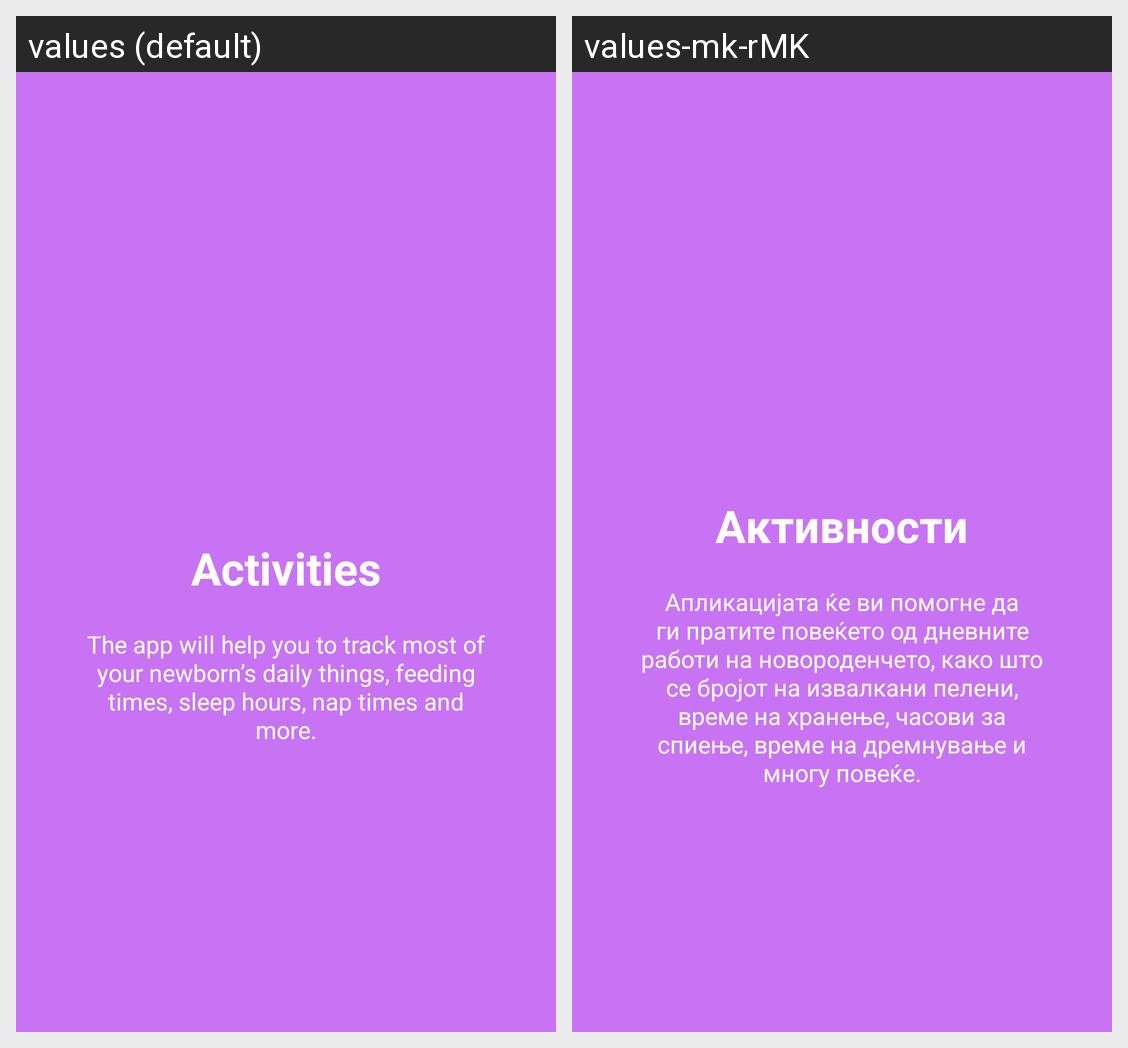

For this localized Android screen grid, give each drawn string resource with its value in every locale shown.
Android screen res/layout/welcome_slide4.xml rendered under 2 locales, left to right: values (default), values-mk-rMK. Device: Nexus 5 (rendered at 1080×1920; each locale shown at half size, 540×960, under a caption strip naming it); theme Theme.Shrine.
Strings drawn on this screen, with the default value and each locale's value (text and hints the layout hard-codes, and strings that could not be matched under every locale, appear in the picture but are not listed):

slide_4_title
  values: Activities
  values-mk-rMK: Aктивности

slide_4_desc
  values: The app will help you to track most of your newborn’s daily things, feeding times, sleep hours, nap times and more.
  values-mk-rMK: Апликацијата ќе ви помогне да ги пратите повеќето од дневните работи на новороденчето, како што се бројот на извалкани пелени, време на хранење, часови за спиење, време на дремнување и многу повеќе.
